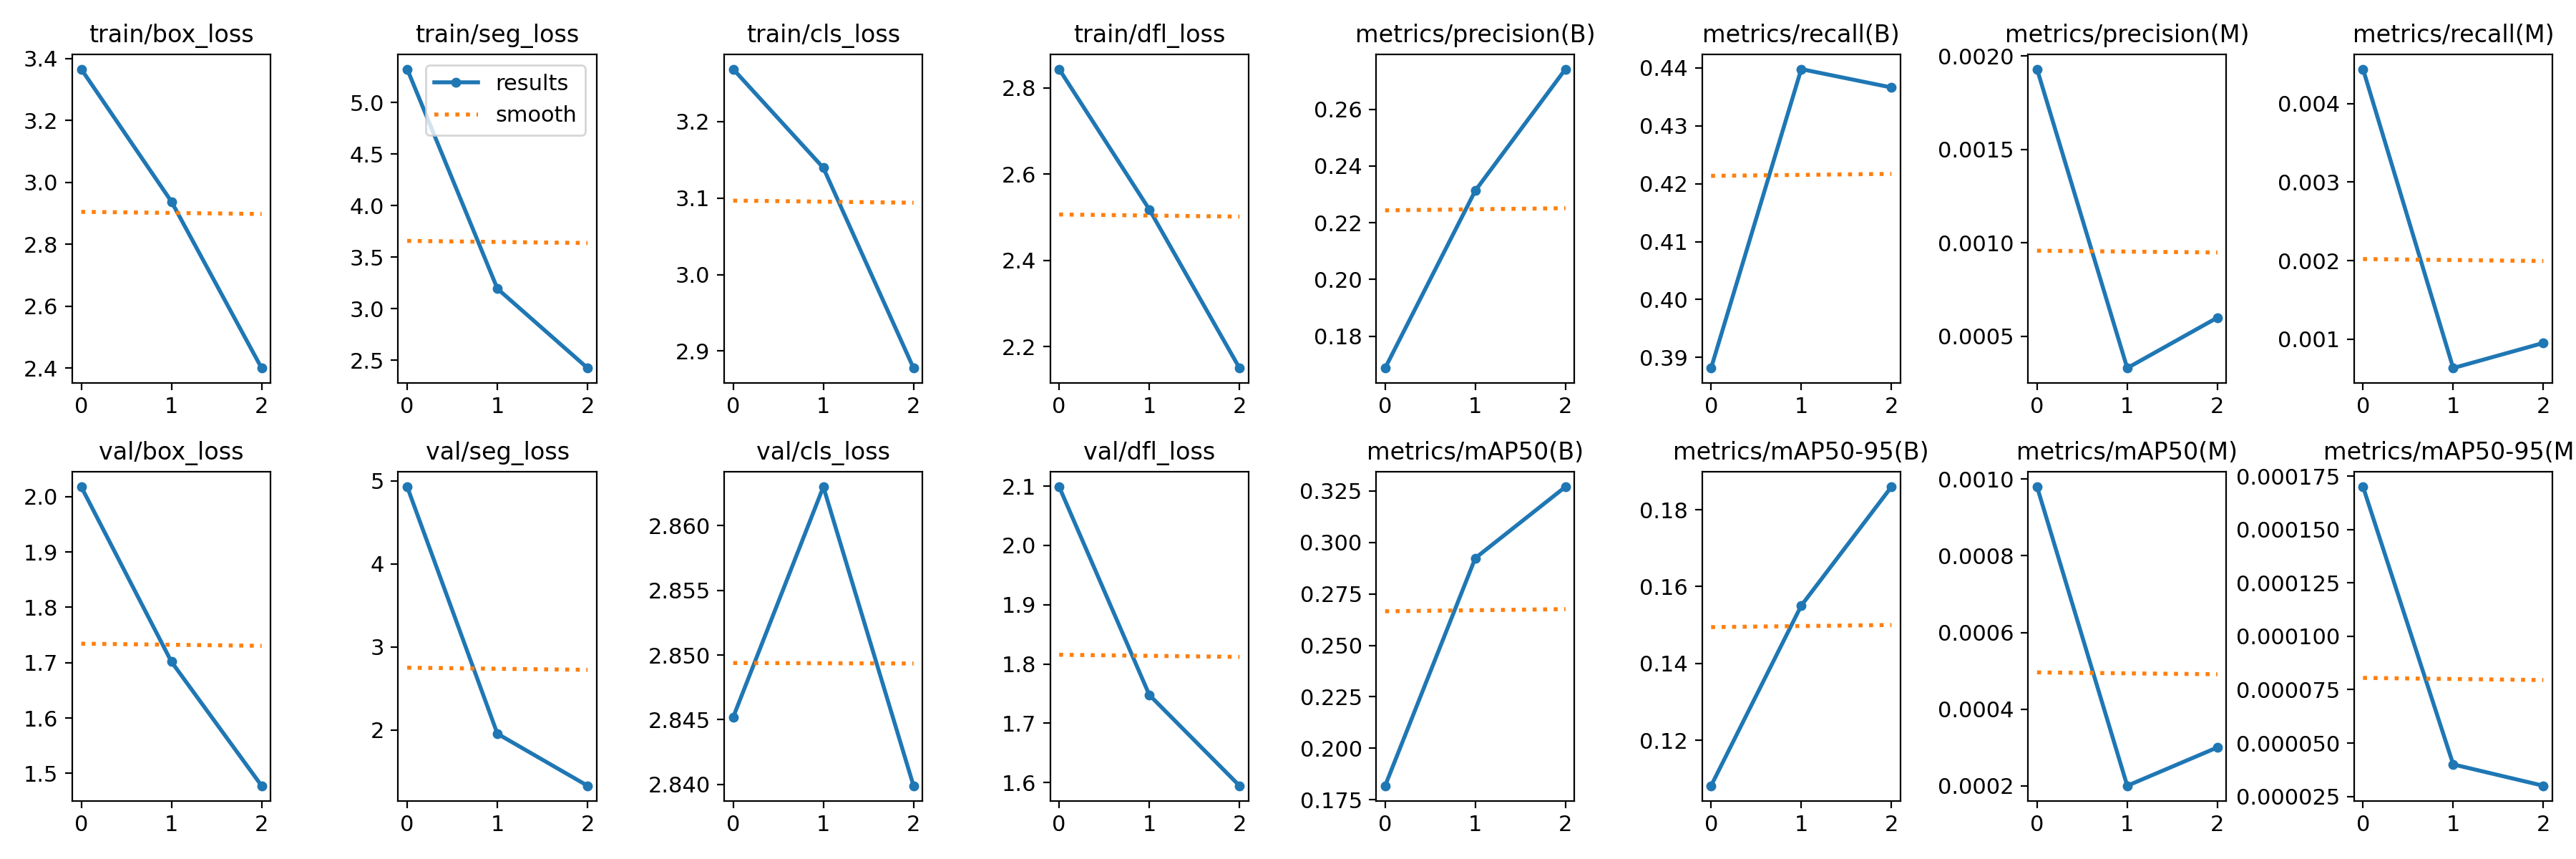

Data behind this chart, as committed beside it:
epoch, train/box_loss, train/seg_loss, train/cls_loss, train/dfl_loss, metrics/precision(B), metrics/recall(B), metrics/mAP50(B), metrics/mAP50-95(B), metrics/precision(M), metrics/recall(M), metrics/mAP50(M), metrics/mAP50-95(M), val/box_loss, val/seg_loss, val/cls_loss, val/dfl_loss, lr/pg0, lr/pg1, lr/pg2
0, 3.366, 5.324, 3.269, 2.843, 0.1688, 0.3881, 0.1818, 0.1082, 0.00193, 0.00444, 0.00098, 0.00017, 2.018, 4.927, 2.845, 2.099, 8e-05, 8e-05, 8e-05
1, 2.938, 3.194, 3.14, 2.518, 0.2313, 0.4398, 0.2924, 0.1551, 0.00033, 0.00063, 0.0002, 4e-05, 1.702, 1.953, 2.863, 1.748, 0.0001206, 0.0001206, 0.0001206
2, 2.4, 2.424, 2.878, 2.151, 0.2741, 0.4366, 0.327, 0.186, 0.0006, 0.00095, 0.0003, 3e-05, 1.478, 1.326, 2.84, 1.594, 9.52e-05, 9.52e-05, 9.52e-05
